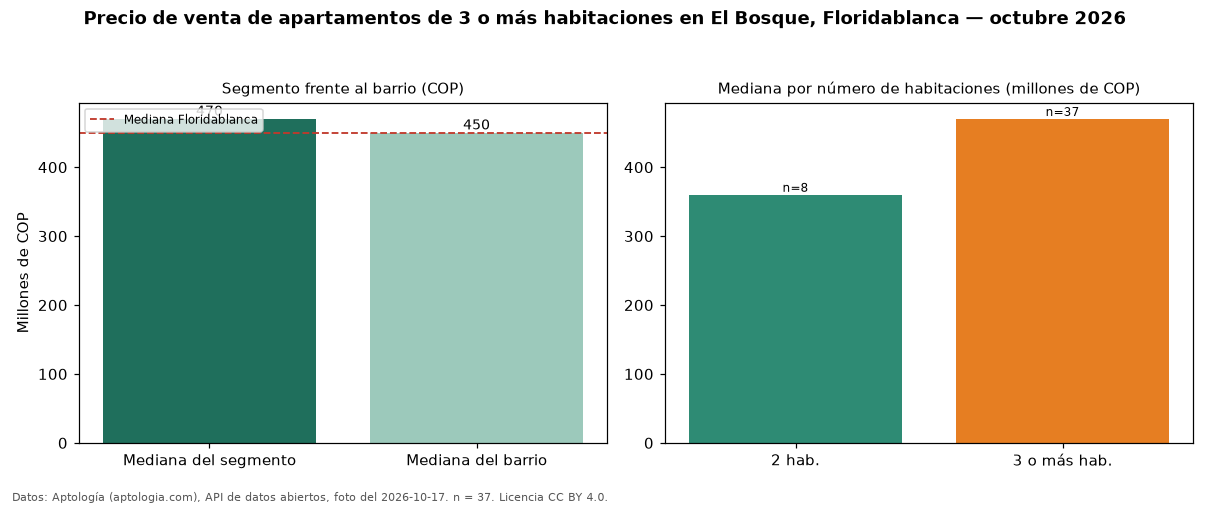

Data behind this chart, as committed beside it:
seccion, metrica, valor_cop, n
precio, mediana, 470000000, 37
habitaciones, 2, 360000000, 8
habitaciones, 3+, 470000000, 37
barrio, mediana_barrio_todos_los_tamanos, 450000000, 45
ciudad, mediana_ciudad, 450000000, 
fuente, fecha_foto, 2026-10-17, 
fuente, atribucion, https://www.aptologia.com/venta/floridab…, 
